Image classification data set "images" (zaid-gul/ECG_Classification on GitHub). Class labels (3): ARR, CHF, NSR.

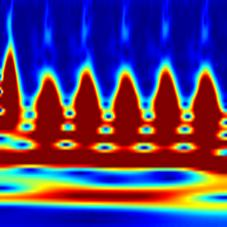
Label: ARR

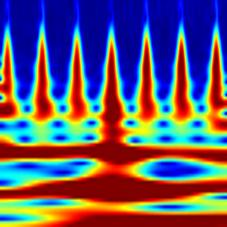
Label: CHF

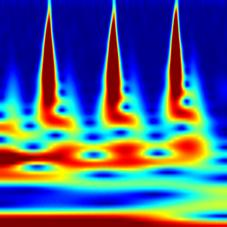
Label: ARR

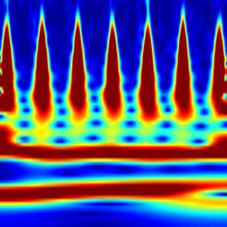
Label: NSR

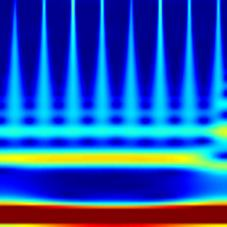
Label: NSR

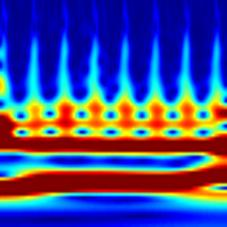
Label: CHF
